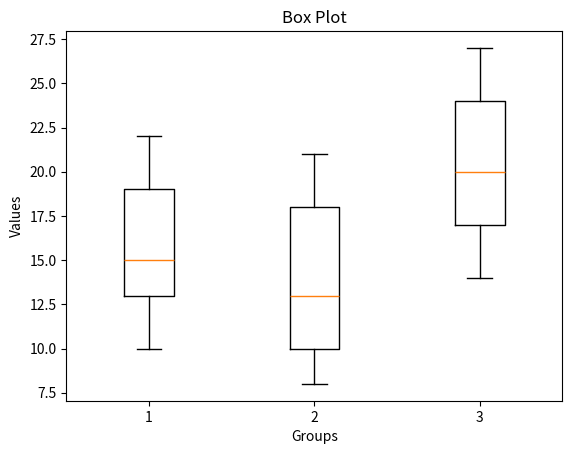

Python code for this plot:
# Box plot is a simple graph that shows how data is spread out. It displays the minimum, maximum, median and quartiles and also helps to spot outliers easily.

import matplotlib.pyplot as plt

data = [ [10, 12, 14, 15, 18, 20, 22],
         [8, 9, 11, 13, 17, 19, 21],
         [14, 16, 18, 20, 23, 25, 27] ]

plt.boxplot(data)
plt.xlabel("Groups")
plt.ylabel("Values")
plt.title("Box Plot")
plt.show()
